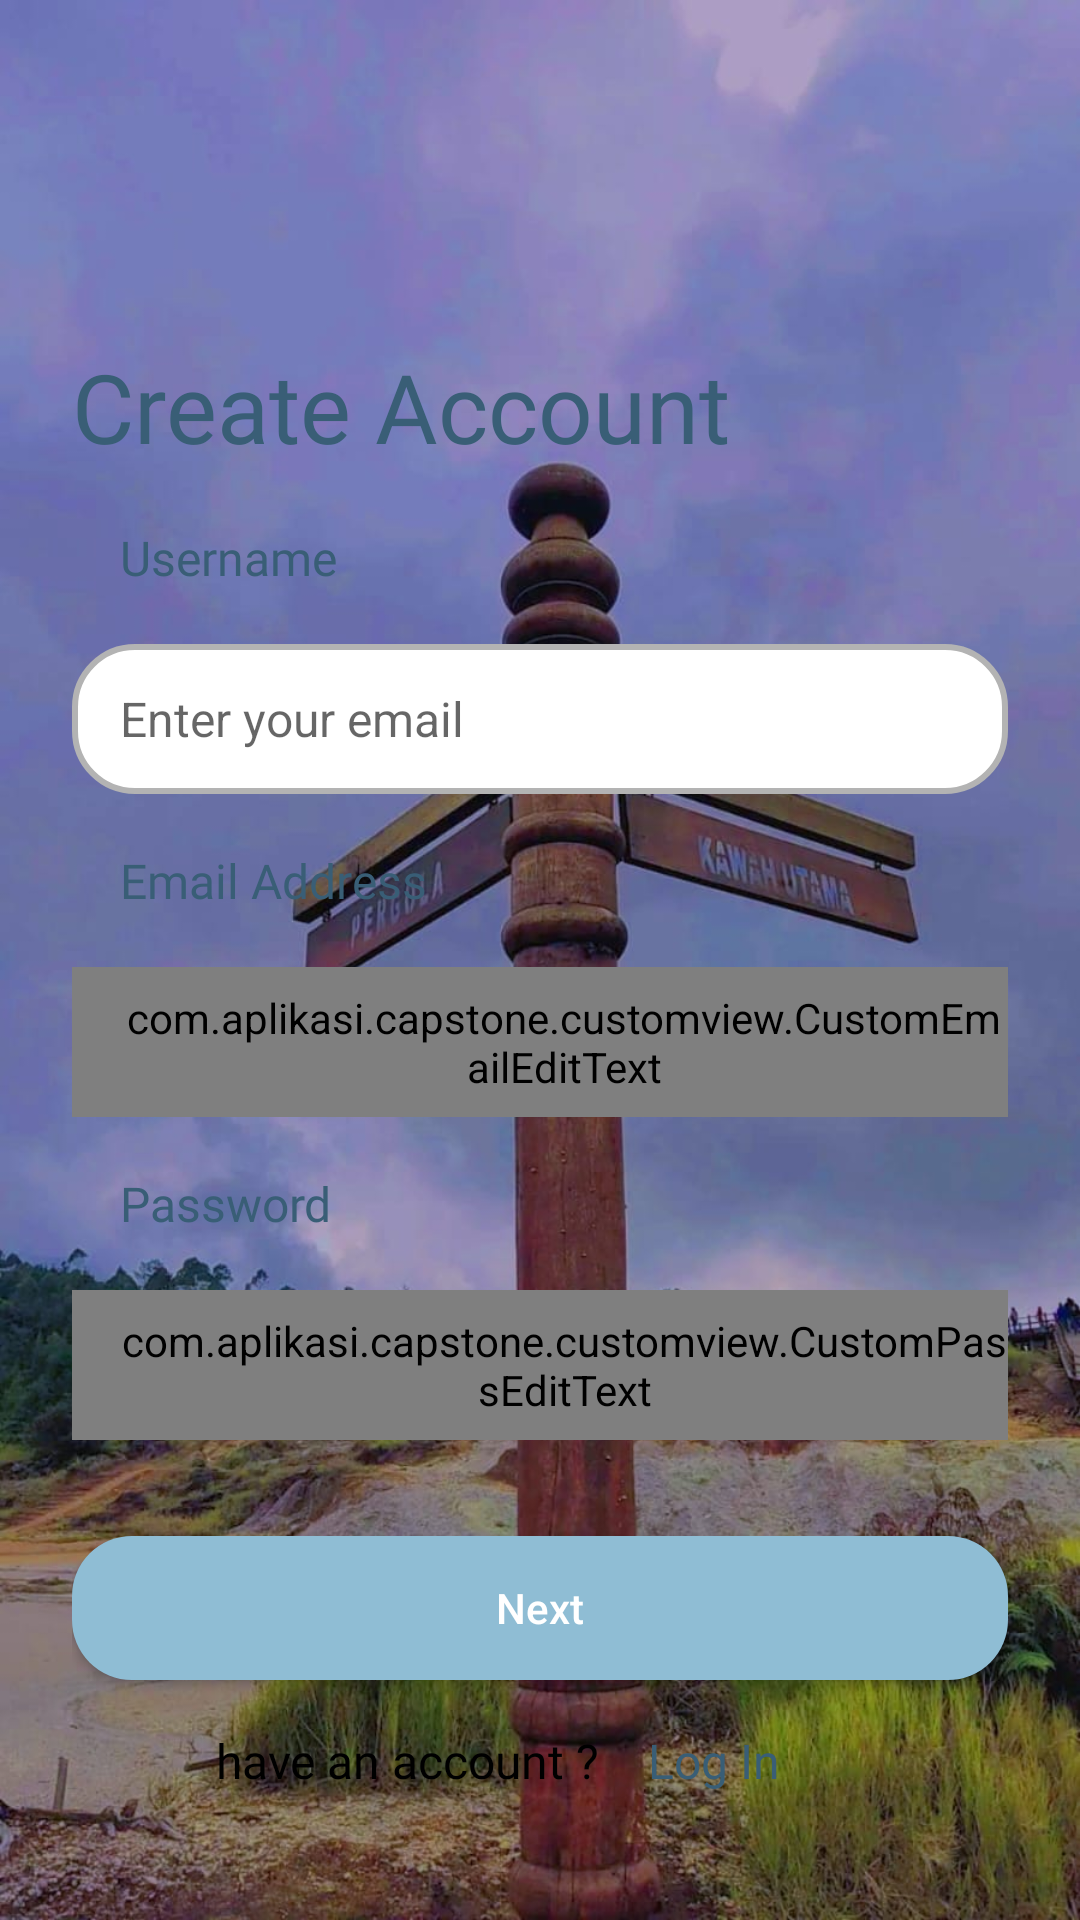

Write the Android layout XML for this screen, with the resource values it uses.
<!-- AndroidManifest.xml: application theme Theme.Capstone -->
<!-- res/layout/activity_register.xml -->
<?xml version="1.0" encoding="utf-8"?>
<androidx.constraintlayout.widget.ConstraintLayout xmlns:android="http://schemas.android.com/apk/res/android"
    xmlns:app="http://schemas.android.com/apk/res-auto"
    xmlns:tools="http://schemas.android.com/tools"
    android:layout_width="match_parent"
    android:layout_height="match_parent"
    android:background="@drawable/welcome"
    tools:context=".register.Register">

    <androidx.constraintlayout.widget.ConstraintLayout
        android:id="@+id/background"
        android:layout_width="match_parent"
        android:layout_height="550dp"
        android:background="@drawable/rectangle_background"
        android:orientation="horizontal"
        android:padding="24dp"
        app:layout_constraintBottom_toBottomOf="parent"
        app:layout_constraintEnd_toEndOf="parent"
        app:layout_constraintHorizontal_bias="0.0"
        app:layout_constraintStart_toStartOf="parent">

        <TextView
            android:id="@+id/textView1"
            android:layout_width="wrap_content"
            android:layout_height="wrap_content"
            android:fontFamily="@font/montserrat_bold"
            android:text="@string/create_account"
            android:textColor="@color/dark_blue"
            android:textSize="32sp"
            app:layout_constraintStart_toStartOf="parent"
            app:layout_constraintTop_toTopOf="parent" />

        <TextView
            android:id="@+id/textView2"
            android:layout_width="wrap_content"
            android:layout_height="wrap_content"
            android:layout_marginStart="16dp"
            android:layout_marginTop="18dp"
            android:fontFamily="@font/montserrat_semibold"
            android:text="@string/username"
            android:textColor="@color/dark_blue"
            android:textSize="16sp"
            app:layout_constraintStart_toStartOf="parent"
            app:layout_constraintTop_toBottomOf="@+id/textView1" />

        <EditText
            android:id="@+id/edt_username"
            android:layout_width="0dp"
            android:layout_height="50dp"
            android:layout_marginTop="18dp"
            android:background="@drawable/rectangle_bordir"
            android:hint="@string/hint_email"
            android:paddingStart="16dp"
            android:textSize="16sp"
            app:layout_constraintEnd_toEndOf="parent"
            app:layout_constraintStart_toStartOf="parent"
            app:layout_constraintTop_toBottomOf="@+id/textView2" />


        <TextView
            android:id="@id/textView4"
            android:layout_width="wrap_content"
            android:layout_height="wrap_content"
            android:layout_marginStart="16dp"
            android:layout_marginTop="18dp"
            android:fontFamily="@font/montserrat_semibold"
            android:text="@string/email_address"
            android:textColor="@color/dark_blue"
            android:textSize="16sp"
            app:layout_constraintStart_toStartOf="parent"
            app:layout_constraintTop_toBottomOf="@+id/edt_username" />

        <com.aplikasi.capstone.customview.CustomEmailEditText
            android:id="@+id/edt_email"
            android:layout_width="0dp"
            android:layout_height="50dp"
            android:layout_marginTop="18dp"
            android:background="@drawable/rectangle_bordir"
            android:hint="@string/hint_email"
            android:paddingStart="16dp"
            android:textSize="16sp"
            app:layout_constraintEnd_toEndOf="parent"
            app:layout_constraintStart_toStartOf="parent"
            app:layout_constraintTop_toBottomOf="@+id/textView4" />

        <TextView
            android:id="@+id/textView7"
            android:layout_width="wrap_content"
            android:layout_height="wrap_content"
            android:layout_marginStart="16dp"
            android:layout_marginTop="18dp"
            android:fontFamily="@font/montserrat_semibold"
            android:text="@string/password"
            android:textColor="@color/dark_blue"
            android:textSize="16sp"
            app:layout_constraintStart_toStartOf="parent"
            app:layout_constraintTop_toBottomOf="@+id/edt_email" />

        <com.aplikasi.capstone.customview.CustomPassEditText
            android:id="@+id/edt_password"
            android:layout_width="0dp"
            android:layout_height="50dp"
            android:layout_marginTop="18dp"
            android:background="@drawable/rectangle_bordir"
            android:hint="@string/hint_password"
            android:paddingStart="16dp"
            android:textSize="16sp"
            app:layout_constraintEnd_toEndOf="parent"
            app:layout_constraintStart_toStartOf="parent"
            app:layout_constraintTop_toBottomOf="@+id/textView7" />

        <androidx.appcompat.widget.AppCompatButton
            android:id="@+id/btn_register"
            android:layout_width="0dp"
            android:layout_height="wrap_content"
            android:layout_marginTop="32dp"
            android:background="@drawable/button_rg"
            android:text="@string/next"
            android:textAllCaps="false"
            android:textColor="@color/white"
            app:layout_constraintEnd_toEndOf="parent"
            app:layout_constraintStart_toStartOf="parent"
            app:layout_constraintTop_toBottomOf="@+id/edt_password" />

        <TextView
            android:id="@+id/textView9"
            android:layout_width="wrap_content"
            android:layout_height="wrap_content"
            android:layout_marginStart="48dp"
            android:layout_marginTop="16dp"
            android:fontFamily="@font/montserrat_semibold"
            android:text="@string/have_an_account"
            android:textColor="@color/black"
            android:textSize="16sp"
            app:layout_constraintStart_toStartOf="parent"
            app:layout_constraintTop_toBottomOf="@+id/btn_register" />

        <TextView
            android:id="@+id/to_login"
            android:layout_width="wrap_content"
            android:layout_height="wrap_content"
            android:layout_marginStart="16dp"
            android:layout_marginTop="16dp"
            android:fontFamily="@font/montserrat_semibold"
            android:text="@string/log_in"
            android:textColor="@color/dark_blue"
            android:textSize="16sp"
            app:layout_constraintStart_toEndOf="@+id/textView9"
            app:layout_constraintTop_toBottomOf="@+id/btn_register" />

        <ProgressBar
            android:id="@+id/progress_bar"
            android:layout_width="wrap_content"
            android:layout_height="wrap_content"
            android:foregroundGravity="center"
            android:visibility="gone"
            app:layout_constraintBottom_toBottomOf="parent"
            app:layout_constraintEnd_toEndOf="parent"
            app:layout_constraintStart_toStartOf="parent"
            app:layout_constraintTop_toTopOf="parent" />


    </androidx.constraintlayout.widget.ConstraintLayout>

</androidx.constraintlayout.widget.ConstraintLayout>
<!-- resources referenced by this layout -->
<resources>
  <color name="black">#FF000000</color>
  <color name="dark_blue">#395E76</color>
  <color name="white">#FFFFFFFF</color>
  <!-- drawable button_rg (drawable) -->
  <?xml version="1.0" encoding="utf-8"?>
  <shape xmlns:android="http://schemas.android.com/apk/res/android">
      <corners android:radius="20dp"/>
      <solid android:color="@color/blue" />
  
  </shape>
  <!-- drawable rectangle_bordir (drawable) -->
  <?xml version="1.0" encoding="utf-8"?>
  <shape xmlns:android="http://schemas.android.com/apk/res/android">
      <corners android:radius="20dp"/>
      <solid android:color="@color/white" />
      <stroke android:width="2dp"
          android:color="@color/greyBordir"/>
  
  </shape>
  <!-- drawable welcome: jpg bitmap (drawable, 122758 bytes) -->
  <string name="create_account">Create Account</string>
  <string name="email_address">Email Address</string>
  <string name="have_an_account">have an account ?</string>
  <string name="hint_email">Enter your email</string>
  <string name="hint_password">Password</string>
  <string name="log_in">Log In</string>
  <string name="next">Next</string>
  <string name="password">Password</string>
  <string name="username">Username</string>
  <style name="Theme.Capstone" parent="Theme.MaterialComponents.DayNight.DarkActionBar">
          
          <item name="colorPrimary">@color/gray</item>
          <item name="colorPrimaryVariant">@color/blue</item>
          <item name="colorOnPrimary">@color/white</item>
          
          <item name="colorSecondary">@color/teal_200</item>
          <item name="colorSecondaryVariant">@color/teal_700</item>
          <item name="colorOnSecondary">@color/black</item>
          
          <item name="android:statusBarColor" tools:targetApi="l">?attr/colorPrimaryVariant</item>
          
      </style>
  <color name="blue">#8FBDD4</color>
  <color name="greyBordir">#B3B3B3</color>
  <color name="gray">#D6E5FA</color>
  <color name="teal_200">#FF03DAC5</color>
  <color name="teal_700">#FF018786</color>
</resources>
